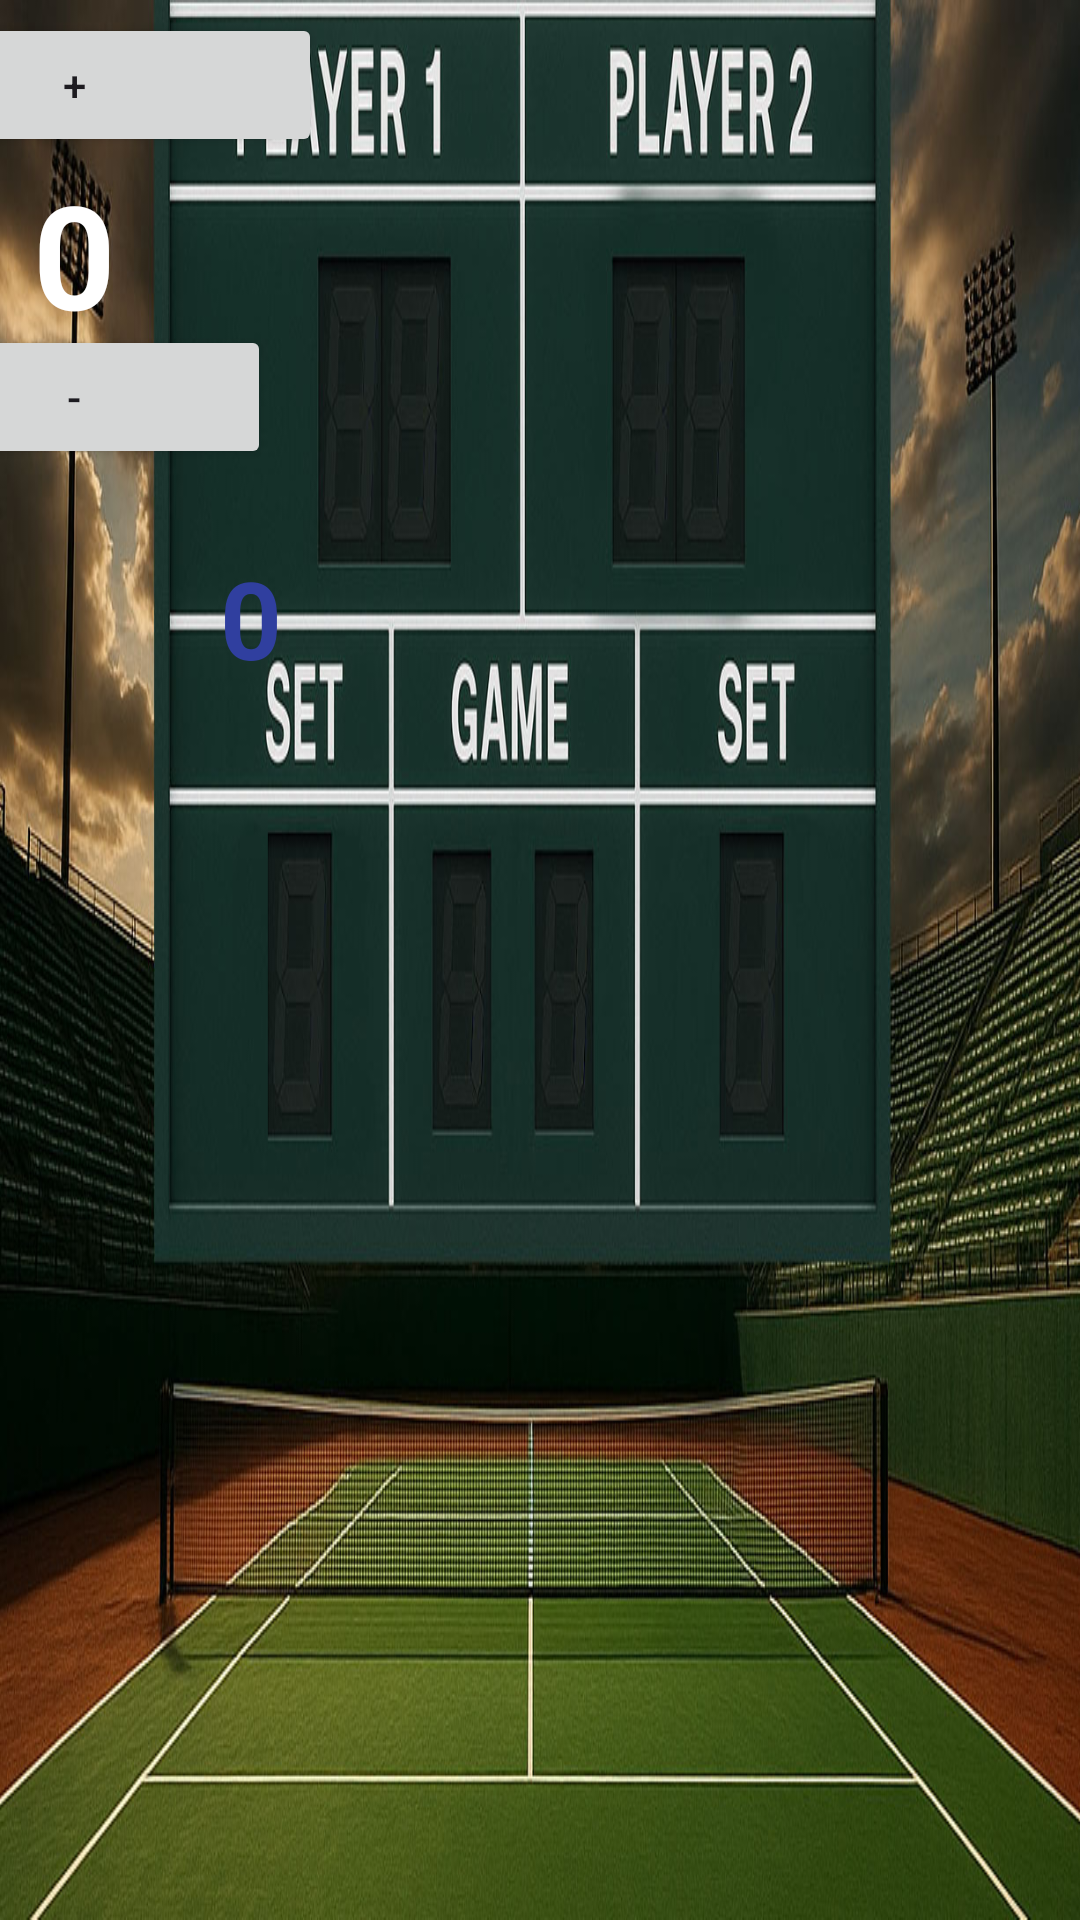

Write the Android layout XML for this screen, with the resource values it uses.
<!-- AndroidManifest.xml: application theme Theme.Point_counter -->
<!-- res/layout/activity_scoreboard_tennis.xml -->
<?xml version="1.0" encoding="utf-8"?>
<androidx.constraintlayout.widget.ConstraintLayout
    xmlns:android="http://schemas.android.com/apk/res/android"
    xmlns:app="http://schemas.android.com/apk/res-auto"
    xmlns:tools="http://schemas.android.com/tools"
    android:layout_width="match_parent"
    android:layout_height="match_parent"
    android:background="@drawable/scoreboard_tennis">

    

    

    <LinearLayout
        android:id="@+id/red_container"
        android:layout_width="157dp"
        android:layout_height="144dp"
        android:gravity="center"
        android:orientation="vertical"
        app:layout_constraintBottom_toBottomOf="parent"
        app:layout_constraintEnd_toStartOf="@+id/guideline_center"
        app:layout_constraintHorizontal_bias="0.75"
        app:layout_constraintStart_toStartOf="parent"
        app:layout_constraintTop_toTopOf="parent"
        app:layout_constraintVertical_bias="0.014">

        <Button
            android:id="@+id/red_plus"
            android:layout_width="164dp"
            android:layout_height="wrap_content"
            android:text="+" />

        <TextView
            android:id="@+id/red_pts"
            android:layout_width="match_parent"
            android:layout_height="0dp"
            android:layout_weight="1"
            android:gravity="center"
            android:text="0"
            android:textColor="@color/white"
            android:textSize="48sp"
            android:textStyle="bold" />

        <Button
            android:id="@+id/red_minus"
            android:layout_width="150dp"
            android:layout_height="wrap_content"
            android:text="-" />
    </LinearLayout>

    

    

    <LinearLayout
        android:id="@+id/blue_container"
        android:layout_width="177dp"
        android:layout_height="152dp"
        android:gravity="center"
        android:orientation="vertical"
        app:layout_constraintBottom_toTopOf="@+id/guideline_mid"
        app:layout_constraintEnd_toEndOf="parent"
        app:layout_constraintHorizontal_bias="0.078"
        app:layout_constraintStart_toEndOf="@+id/guideline_center"
        app:layout_constraintTop_toTopOf="parent"
        app:layout_constraintVertical_bias="0.021">

        <Button
            android:id="@+id/blue_plus"
            android:layout_width="165dp"
            android:layout_height="wrap_content"
            android:text="+" />

        <TextView
            android:id="@+id/blue_pts"
            android:layout_width="match_parent"
            android:layout_height="0dp"
            android:layout_weight="1"
            android:gravity="center"
            android:text="0"
            android:textColor="@color/white"
            android:textSize="48sp"
            android:textStyle="bold" />

        <Button
            android:id="@+id/blue_minus"
            android:layout_width="131dp"
            android:layout_height="wrap_content"
            android:text="-" />
    </LinearLayout>

    

    <TextView
        android:id="@+id/red_sets"
        android:layout_width="41dp"
        android:layout_height="48dp"
        android:layout_marginTop="188dp"
        android:gravity="center"
        android:text="0"
        android:textColor="@color/red_player"
        android:textSize="36sp"
        android:textStyle="bold"
        app:layout_constraintEnd_toStartOf="@+id/guideline_center"
        app:layout_constraintHorizontal_bias="0.56"
        app:layout_constraintStart_toStartOf="parent"
        app:layout_constraintTop_toTopOf="parent" />

    <TextView
        android:id="@+id/blue_sets"
        android:layout_width="58dp"
        android:layout_height="52dp"
        android:layout_marginTop="180dp"
        android:gravity="center"
        android:text="0"
        android:textColor="@color/blue_dark"
        android:textSize="36sp"
        android:textStyle="bold"
        app:layout_constraintEnd_toEndOf="parent"
        app:layout_constraintHorizontal_bias="0.361"
        app:layout_constraintStart_toEndOf="@+id/guideline_center"
        app:layout_constraintTop_toTopOf="parent" />

    <LinearLayout
        android:layout_width="0dp"
        android:layout_height="wrap_content"
        android:layout_marginTop="16dp"
        android:gravity="center"
        android:orientation="horizontal"
        app:layout_constraintEnd_toEndOf="parent"
        app:layout_constraintHorizontal_bias="0.0"
        app:layout_constraintStart_toStartOf="parent"
        app:layout_constraintTop_toBottomOf="@+id/guideline_mid">

    </LinearLayout>

    <androidx.constraintlayout.widget.Guideline
        android:id="@+id/guideline_center"
        android:layout_width="wrap_content"
        android:layout_height="wrap_content"
        android:orientation="vertical"
        app:layout_constraintGuide_end="445dp" />

    <androidx.constraintlayout.widget.Guideline
        android:id="@+id/guideline_mid"
        android:layout_width="wrap_content"
        android:layout_height="wrap_content"
        android:orientation="horizontal"
        app:layout_constraintGuide_begin="353dp" />

    

    


    

    <TextView
        android:id="@+id/red_games"
        android:layout_width="50dp"
        android:layout_height="52dp"
        android:layout_marginEnd="36dp"
        android:layout_marginBottom="120dp"
        android:layout_weight="1"
        android:gravity="center"
        android:text="0"
        android:textColor="@color/red_dark"
        android:textSize="24sp"
        android:textStyle="bold"
        app:layout_constraintBottom_toTopOf="@+id/guideline_mid"
        app:layout_constraintEnd_toStartOf="@+id/guideline_center" />

    <TextView
        android:id="@+id/blue_games"
        android:layout_width="48dp"
        android:layout_height="61dp"
        android:layout_marginStart="4dp"
        android:layout_marginBottom="112dp"
        android:layout_weight="1"
        android:gravity="center"
        android:text="0"
        android:textColor="@color/blue_dark"
        android:textSize="24sp"
        android:textStyle="bold"
        app:layout_constraintBottom_toTopOf="@+id/guideline_mid"
        app:layout_constraintStart_toStartOf="@+id/guideline_center" />

    <androidx.constraintlayout.widget.ConstraintLayout
        android:id="@+id/serve_container"
        android:layout_width="582dp"
        android:layout_height="160dp"
        android:layout_marginTop="4dp"
        app:layout_constraintEnd_toEndOf="parent"
        app:layout_constraintHorizontal_bias="0.462"
        app:layout_constraintStart_toStartOf="parent"
        app:layout_constraintTop_toTopOf="parent">

        

        

        <ImageView
            android:id="@+id/serve_red"
            android:layout_width="40dp"
            android:layout_height="40dp"
            android:layout_marginStart="16dp"
            android:src="@drawable/badmint_ball"
            android:visibility="gone"
            app:layout_constraintBottom_toBottomOf="parent"
            app:layout_constraintStart_toStartOf="parent"
            app:layout_constraintTop_toTopOf="parent"
            app:layout_constraintVertical_bias="0.346" />

        <ImageView
            android:id="@+id/serve_blue"
            android:layout_width="40dp"
            android:layout_height="40dp"
            android:src="@drawable/badmint_ball"
            android:visibility="gone"
            app:layout_constraintBottom_toBottomOf="parent"
            app:layout_constraintEnd_toEndOf="parent"
            app:layout_constraintTop_toTopOf="parent" />

    </androidx.constraintlayout.widget.ConstraintLayout>

</androidx.constraintlayout.widget.ConstraintLayout>
<!-- resources referenced by this layout -->
<resources>
  <color name="blue_dark">#303F9F</color>
  <color name="red_dark">#D32F2F</color>
  <color name="red_player">#F44336</color>
  <color name="white">#FFFFFFFF</color>
  <!-- drawable badmint_ball: png bitmap (drawable, 7065 bytes) -->
  <!-- drawable scoreboard_tennis: jpg bitmap (drawable, 187361 bytes) -->
  <style name="Theme.Point_counter" parent="Base.Theme.Point_counter" />
  <style name="Base.Theme.Point_counter" parent="Theme.Material3.DayNight.NoActionBar">
          
          
      </style>
</resources>
